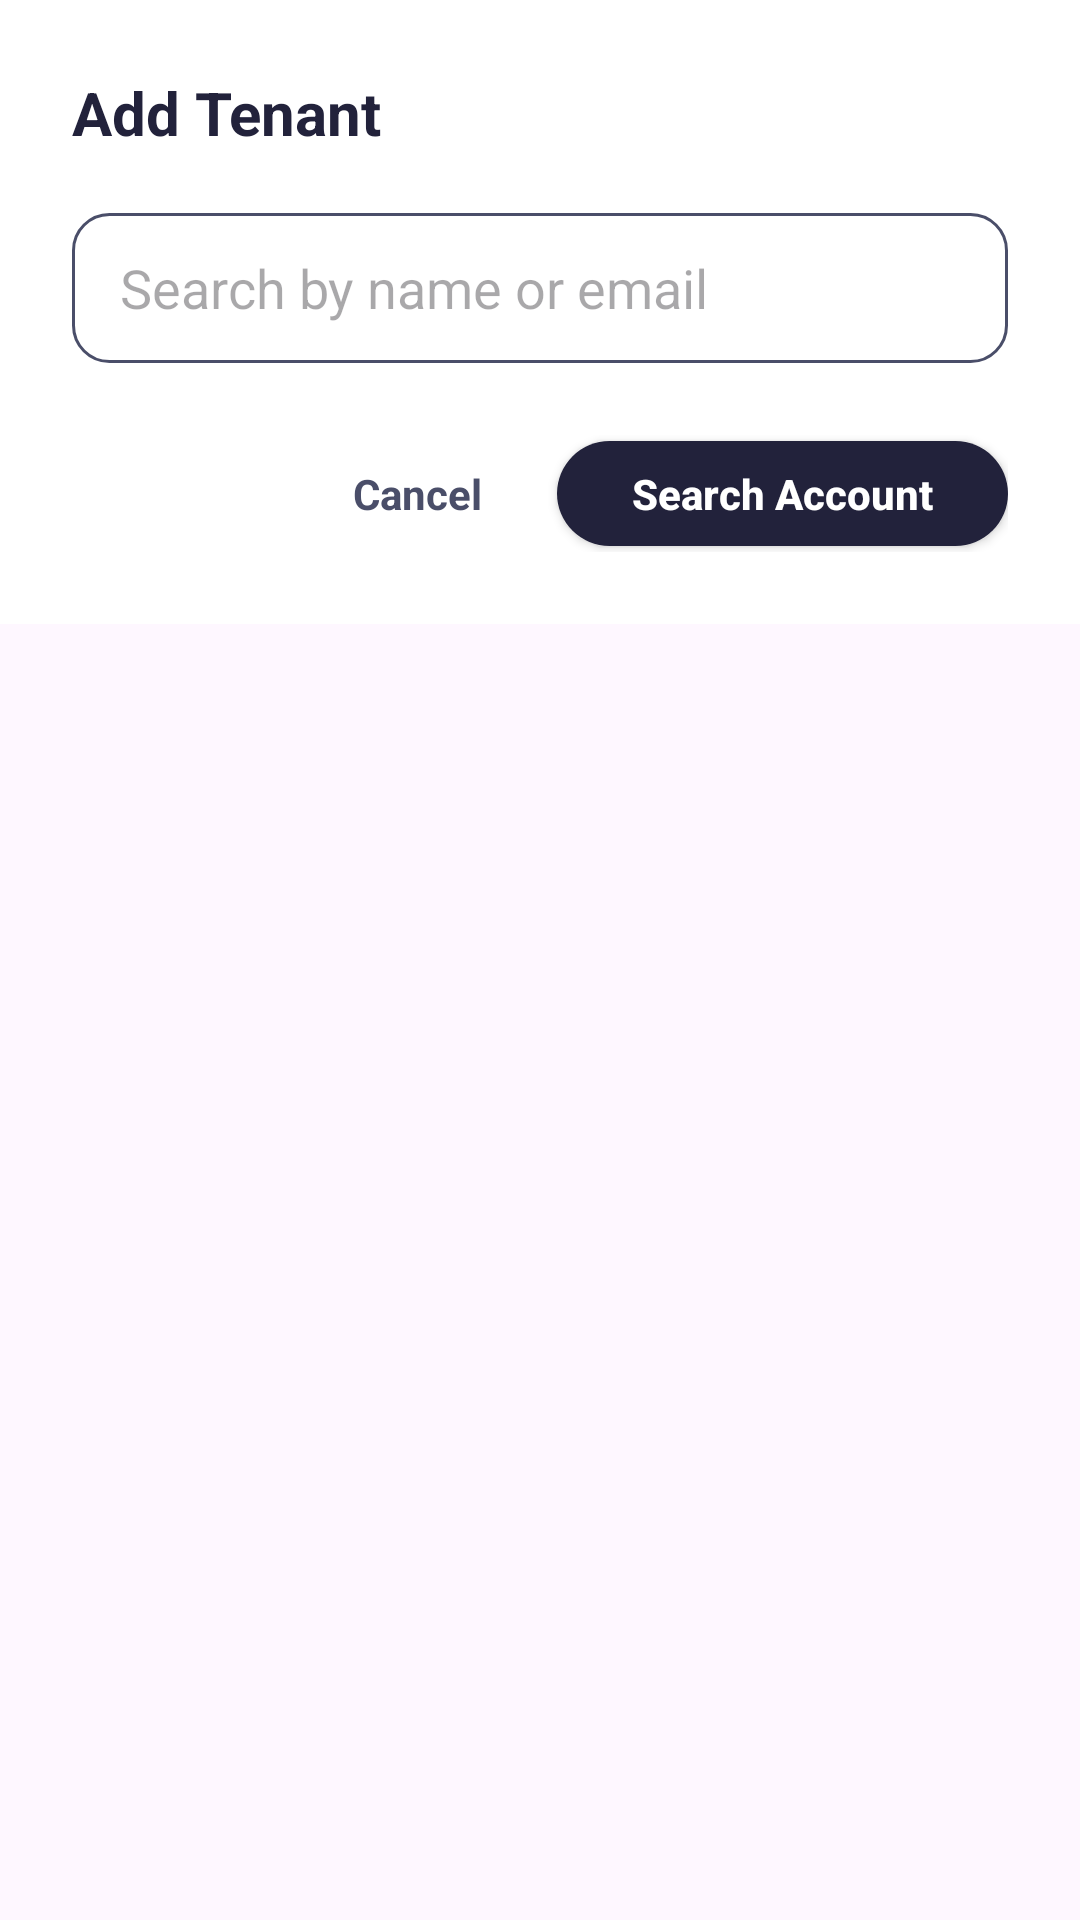

Write the Android layout XML for this screen, with the resource values it uses.
<!-- AndroidManifest.xml: application theme Theme.TenantConnect -->
<!-- res/layout/dialog_add_tenant.xml -->
<?xml version="1.0" encoding="utf-8"?>
<ScrollView xmlns:android="http://schemas.android.com/apk/res/android"
    android:layout_width="match_parent"
    android:layout_height="wrap_content">

    <LinearLayout
        android:layout_width="match_parent"
        android:layout_height="wrap_content"
        android:background="@color/white"
        android:orientation="vertical"
        android:padding="24dp">

        <TextView
            android:layout_width="wrap_content"
            android:layout_height="wrap_content"
            android:text="Add Tenant"
            android:textColor="@color/navy"
            android:textSize="20sp"
            android:textStyle="bold" />

        <EditText
            android:id="@+id/et_tenant_search"
            android:layout_width="match_parent"
            android:layout_height="50dp"
            android:layout_marginTop="20dp"
            android:background="@drawable/bg_input_field"
            android:hint="Search by name or email"
            android:paddingHorizontal="16dp"
            android:textColor="@color/slate" />

        <ProgressBar
            android:id="@+id/progress_bar"
            android:layout_width="30dp"
            android:layout_height="30dp"
            android:layout_gravity="center"
            android:layout_marginTop="10dp"
            android:visibility="gone" />

        <TextView
            android:id="@+id/tv_search_result"
            android:layout_width="match_parent"
            android:layout_height="wrap_content"
            android:layout_marginTop="10dp"
            android:textColor="@color/navy"
            android:visibility="gone" />

        <LinearLayout
            android:id="@+id/ll_room_setup"
            android:layout_width="match_parent"
            android:layout_height="wrap_content"
            android:orientation="vertical"
            android:visibility="gone"
            android:layout_marginTop="16dp">

            <EditText
                android:id="@+id/et_room_number"
                android:layout_width="match_parent"
                android:layout_height="50dp"
                android:hint="Assign Unit/Room Number"
                android:background="@drawable/bg_input_field"
                android:paddingHorizontal="16dp"
                android:layout_marginBottom="10dp"
                android:textColor="@color/slate"
                android:textColorHint="#888888"
                android:textSize="14sp" />

            <EditText
                android:id="@+id/et_base_rent"
                android:layout_width="match_parent"
                android:layout_height="50dp"
                android:hint="Base Rent Amount (₱)"
                android:inputType="numberDecimal"
                android:background="@drawable/bg_input_field"
                android:paddingHorizontal="16dp"
                android:textColor="@color/slate"
                android:textColorHint="#888888"
                android:textSize="14sp" />
        </LinearLayout>

        <LinearLayout
            android:layout_width="match_parent"
            android:layout_height="wrap_content"
            android:layout_marginTop="24dp"
            android:gravity="end"
            android:orientation="horizontal">

            <TextView
                android:id="@+id/btn_cancel"
                android:layout_width="wrap_content"
                android:layout_height="wrap_content"
                android:padding="10dp"
                android:text="Cancel"
                android:textColor="@color/slate"
                android:textStyle="bold" />

            <androidx.appcompat.widget.AppCompatButton
                android:id="@+id/btn_add_tenant"
                android:layout_width="wrap_content"
                android:layout_height="35dp"
                android:layout_marginStart="15dp"
                android:background="@drawable/bg_button"
                android:backgroundTint="@color/navy"
                android:paddingHorizontal="25dp"
                android:text="Search Account"
                android:textAllCaps="false"
                android:textColor="@color/white"
                android:textStyle="bold" />
        </LinearLayout>
    </LinearLayout>
</ScrollView>
<!-- resources referenced by this layout -->
<resources>
  <color name="navy">#22223B</color>
  <color name="slate">#4A4E69</color>
  <color name="white">#FFFFFFFF</color>
  <!-- drawable bg_button (drawable) -->
  <?xml version="1.0" encoding="utf-8"?>
  <shape xmlns:android="http://schemas.android.com/apk/res/android">
      <solid android:color="@color/navy" />
      <corners android:radius="25dp" />
  </shape>
  <!-- drawable bg_input_field (drawable) -->
  <?xml version="1.0" encoding="utf-8"?>
  <shape xmlns:android="http://schemas.android.com/apk/res/android">
      <stroke android:width="1dp" android:color="@color/slate" />
      <corners android:radius="12dp" />
      <solid android:color="@color/white" />
  </shape>
  <style name="Theme.TenantConnect" parent="Theme.Material3.DayNight.NoActionBar">
          
          <item name="colorPrimary">@color/navy</item>
          <item name="colorSecondary">@color/slate</item>
          <item name="android:statusBarColor">@color/navy</item>
      </style>
</resources>
